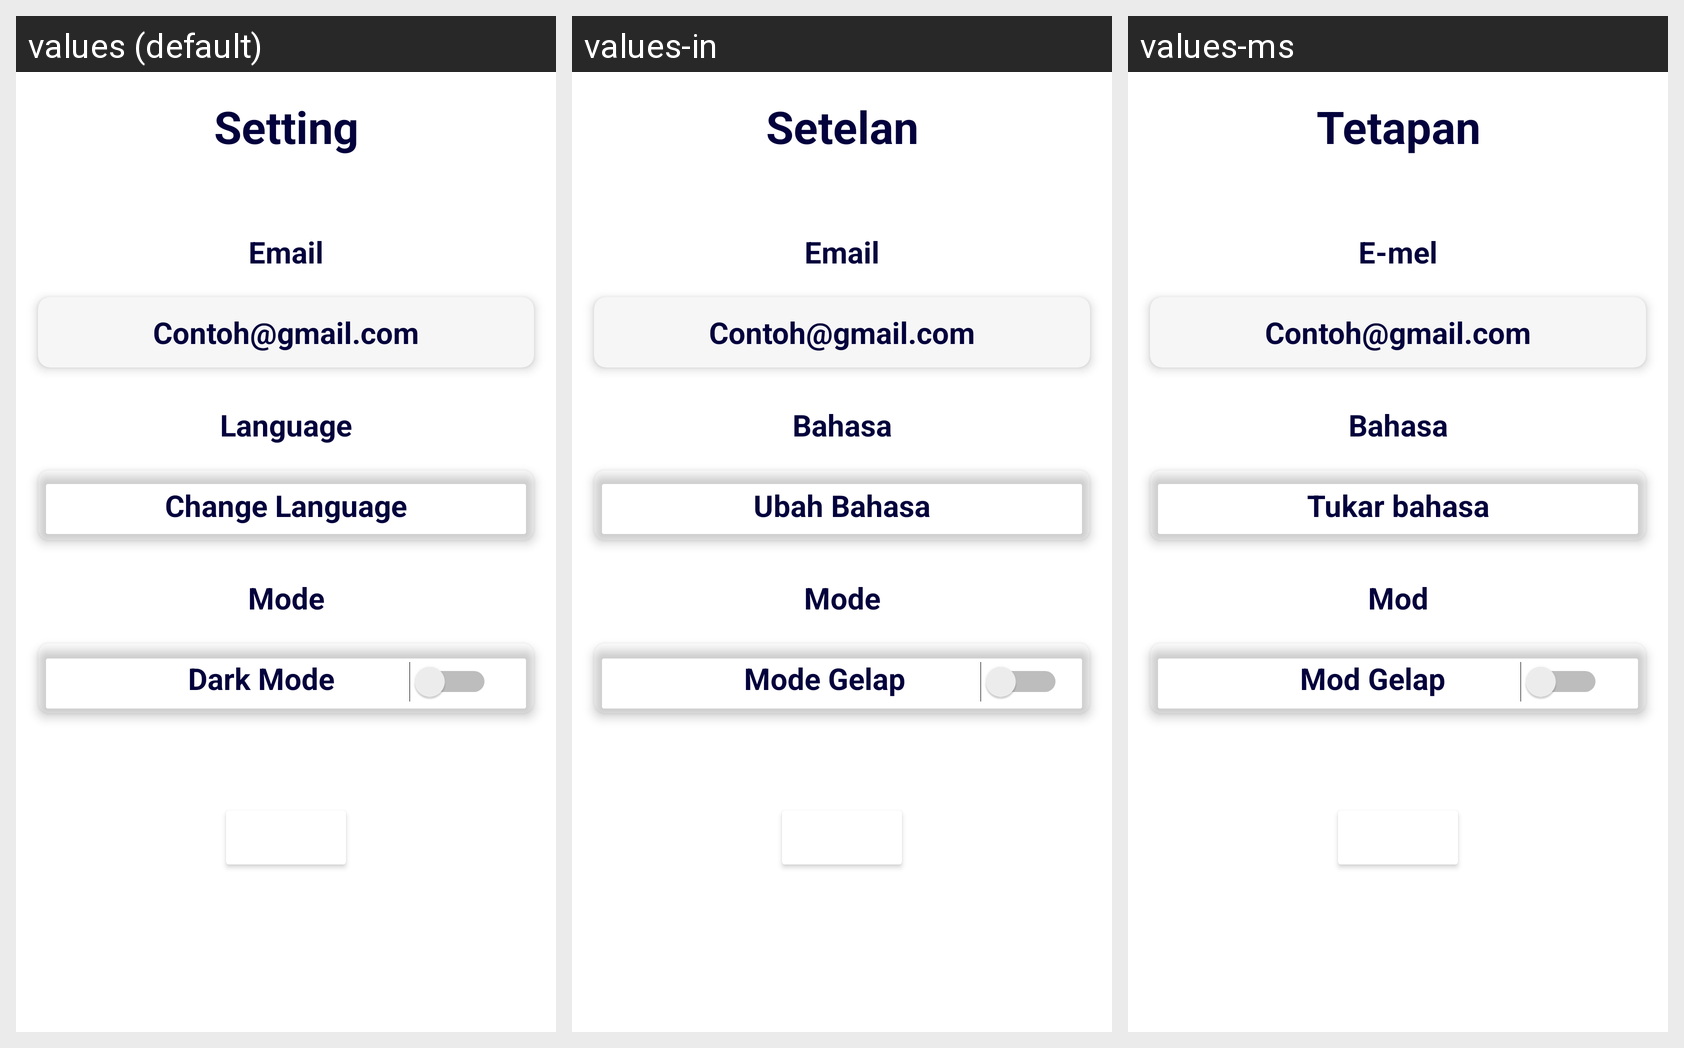

This grid shows one Android layout under several languages. Give, for every string resource on the screen, its name, the default text and each shown locale's text.
Android screen res/layout/fragment_setting.xml rendered under 3 locales, left to right: values (default), values-in, values-ms. Device: Nexus 5 (rendered at 1080×1920; each locale shown at half size, 540×960, under a caption strip naming it); theme Theme.BaskaryaApp.
Strings drawn on this screen, with the default value and each locale's value (text and hints the layout hard-codes, and strings that could not be matched under every locale, appear in the picture but are not listed):

setting
  values: Setting
  values-in: Setelan
  values-ms: Tetapan

email
  values: Email
  values-in: Email
  values-ms: E-mel

language
  values: Language
  values-in: Bahasa
  values-ms: Bahasa

ch_language
  values: Change Language
  values-in: Ubah Bahasa
  values-ms: Tukar bahasa

mode
  values: Mode
  values-in: Mode
  values-ms: Mod

lightmode
  values: Dark Mode
  values-in: Mode Gelap
  values-ms: Mod Gelap
